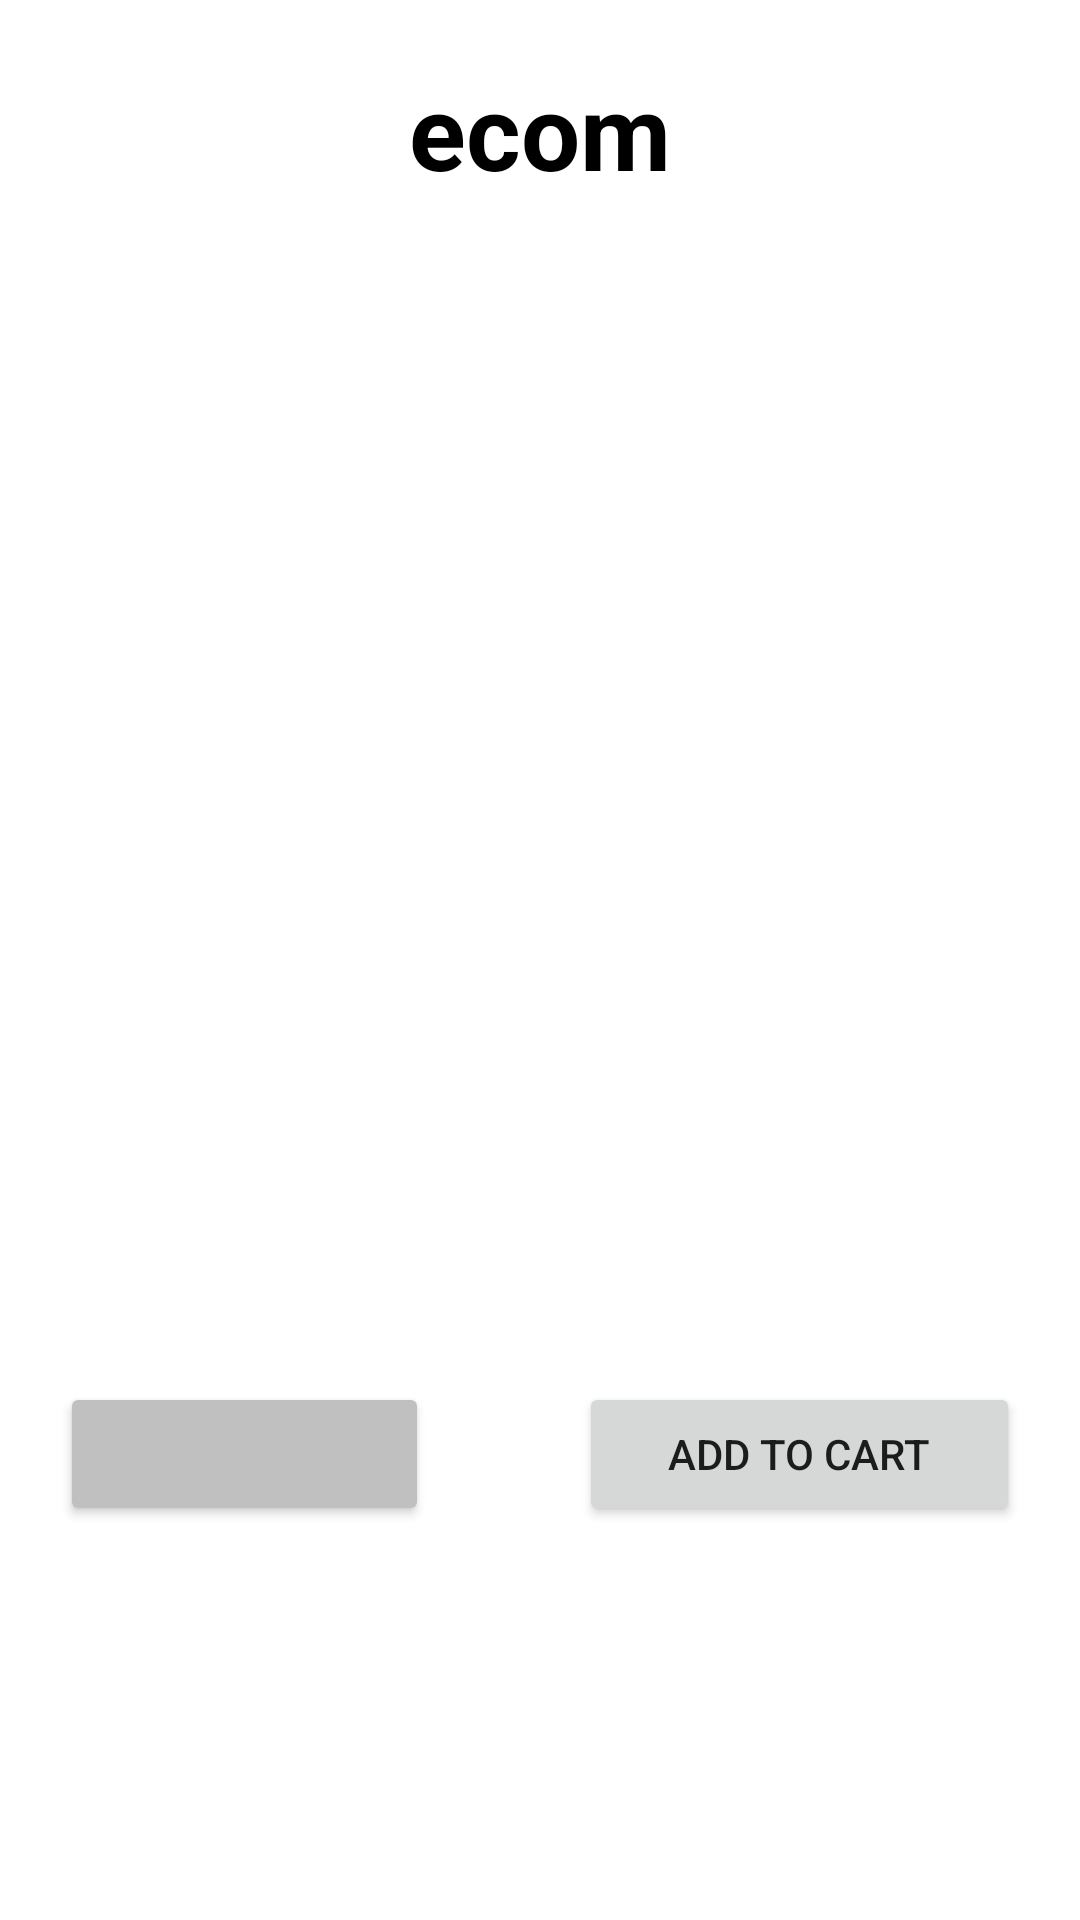

Write the Android layout XML for this screen, with the resource values it uses.
<!-- AndroidManifest.xml: application theme Theme.ecom -->
<!-- res/layout/activity_detail.xml -->
<?xml version="1.0" encoding="utf-8"?>
<LinearLayout xmlns:android="http://schemas.android.com/apk/res/android"
    xmlns:tools="http://schemas.android.com/tools"
    android:orientation="vertical"
    android:layout_width="match_parent"
    android:layout_height="match_parent"
    android:layout_margin="20dp"
    tools:context=".detailActivity">

    <TextView
        android:id="@+id/app_name"
        android:layout_width="match_parent"
        android:layout_height="wrap_content"
        android:gravity="center"
        android:text="ecom"
        android:layout_margin="20dp"
        android:textSize="35sp"
        android:textColor="@color/black"
        android:textStyle="bold" />

    <ImageView
        android:id="@+id/product_image"
        android:layout_width="200dp"
        android:layout_height="200dp"
        android:layout_gravity="center"
        android:adjustViewBounds="true"
        android:contentDescription="image"
        android:layout_marginRight="20dp"
        android:layout_marginLeft="20dp"/>

    <TextView
        android:id="@+id/product_name"
        android:layout_width="match_parent"
        android:layout_height="wrap_content"
        android:gravity="center"
        android:lines="4"
        android:textSize="16sp"
        android:textStyle="bold"
        android:layout_marginRight="20dp"
        android:layout_marginLeft="20dp"/>

    <TextView
        android:id="@+id/product_description"
        android:layout_width="wrap_content"
        android:layout_height="wrap_content"
        android:gravity="center"
        android:textSize="14sp"
        android:layout_marginRight="20dp"
        android:layout_marginLeft="20dp"/>

        <TextView
            android:id="@+id/product_Category"
            android:layout_width="wrap_content"
            android:layout_height="wrap_content"
            android:layout_margin="20dp"
            android:textSize="12sp" />

    <LinearLayout
        android:layout_width="match_parent"
        android:layout_height="wrap_content"
        android:layout_margin="20dp"
        android:orientation="horizontal">

        <Button
            android:id="@+id/product_price"
            android:layout_width="wrap_content"
            android:layout_height="wrap_content"
            android:gravity="center"
            android:layout_weight="1"
            android:layout_gravity="center|bottom"
            android:layout_marginEnd="50dp"
            android:backgroundTint="@color/grey"
            />

        <Button
            android:id="@+id/addTocart"
            android:layout_width="wrap_content"
            android:layout_height="wrap_content"
            android:gravity="center"
            android:clickable="true"
            android:layout_weight="1"
            android:layout_gravity="center|bottom"
            android:text="Add To Cart" />

    </LinearLayout>

</LinearLayout>
<!-- resources referenced by this layout -->
<resources>
  <color name="black">#FF000000</color>
  <color name="grey">#C0C0C0</color>&gt;
  <style name="Theme.ecom" parent="Theme.MaterialComponents.DayNight.NoActionBar">
          
          <item name="colorPrimary">@color/purple_500</item>
          <item name="colorPrimaryVariant">@color/purple_700</item>
          <item name="colorOnPrimary">@color/white</item>
          
          <item name="colorSecondary">@color/teal_200</item>
          <item name="colorSecondaryVariant">@color/teal_700</item>
          <item name="colorOnSecondary">@color/black</item>
          
          <item name="android:statusBarColor" tools:targetApi="l">?attr/colorPrimaryVariant</item>
          
      </style>
  <color name="purple_500">#FF6200EE</color>
  <color name="purple_700">#FF3700B3</color>
  <color name="white">#FFFFFFFF</color>
  <color name="teal_200">#FF03DAC5</color>
  <color name="teal_700">#FF018786</color>
</resources>
